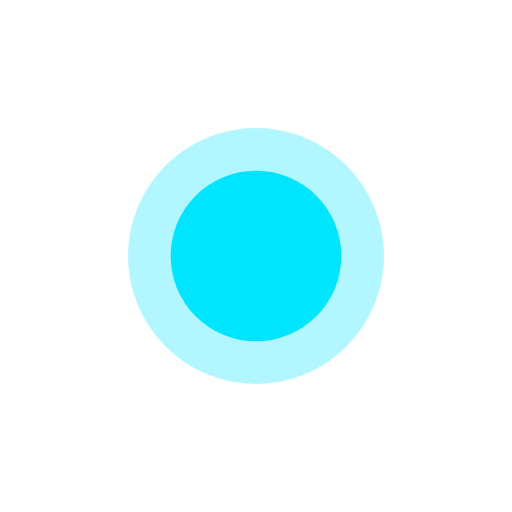
t = 0.00 s
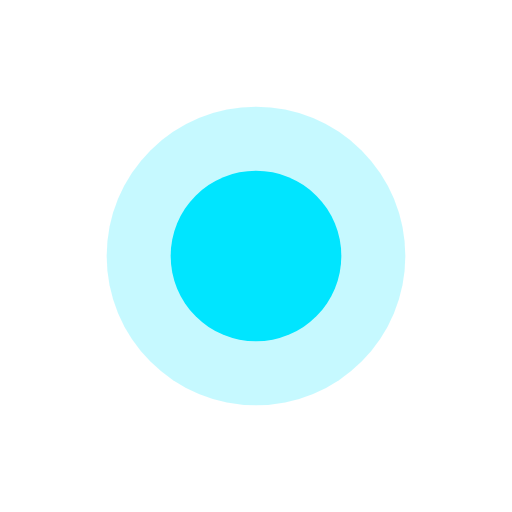
t = 0.38 s
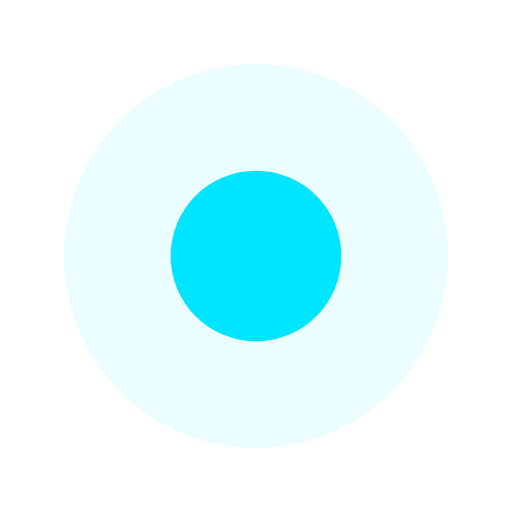
t = 1.13 s
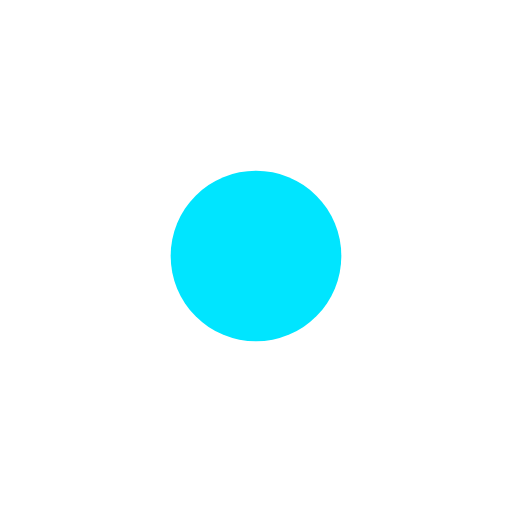
t = 1.50 s
t = 1.88 s: frame unchanged from t = 1.13 s, image omitted
t = 2.63 s: frame unchanged from t = 0.38 s, image omitted

The animated SVG that drew these frames (rendered in a browser with its animation timeline set to each time). Animation: 2 SMIL elements (animate=2); one cycle of 3.00 s, repeats indefinitely.

<svg xmlns="http://www.w3.org/2000/svg" width="24" height="24" viewBox="0 0 24 24">
  <circle cx="12" cy="12" r="4" fill="#00E5FF"/>
  <circle cx="12" cy="12" r="8" fill="#00E5FF" opacity="0.3">
    <animate attributeName="r" values="6;10;6" dur="3s" repeatCount="indefinite"/>
    <animate attributeName="opacity" values="0.3;0;0.3" dur="3s" repeatCount="indefinite"/>
  </circle>
</svg>
